Run: headless pygame with SDL's dummy video driver; simulated clock (each Clock.tick advances the game by its frame time, no real sleeping); random seed 0; keys injected as events and as key.get_pressed() state; no mouse input.
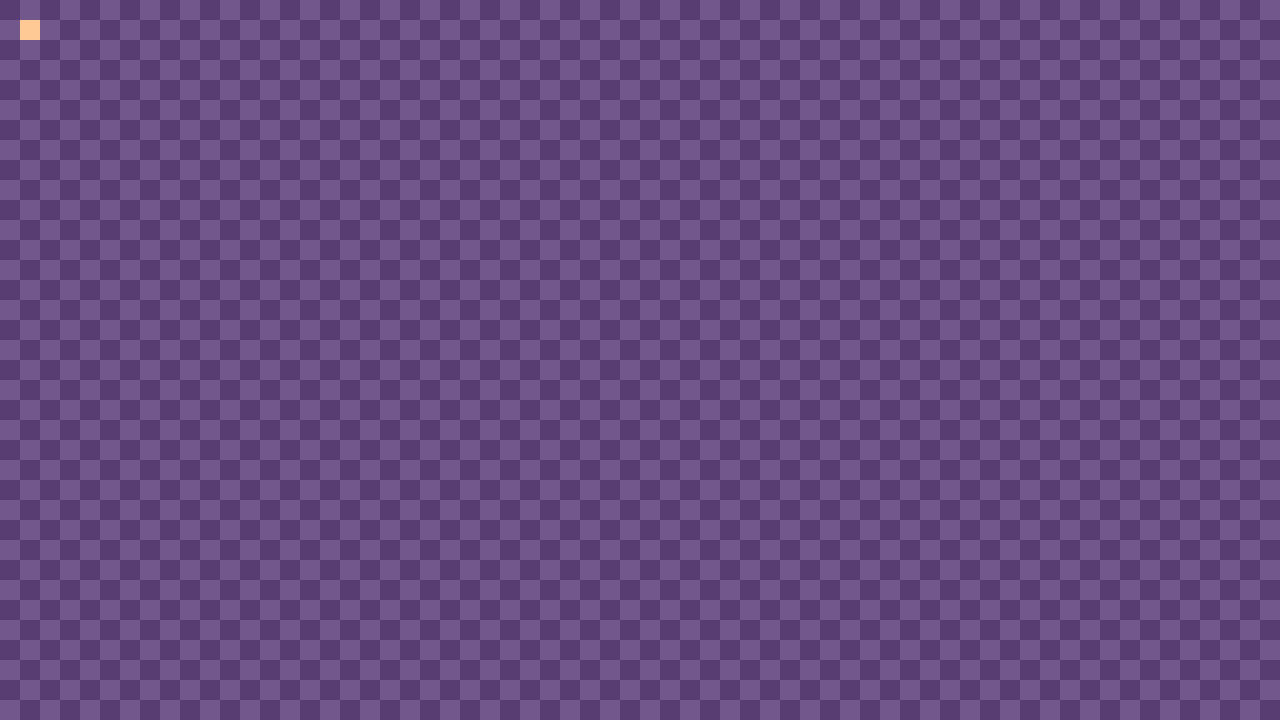
Frame 1 of 4 · flips 1–60 · no input
Frame 2 of 4 · flips 61–180 · tapped SPACE, RETURN · held RIGHT (→), D · screen unchanged from frame 1, image omitted
Frame 3 of 4 · flips 181–300 · held DOWN (↓), S · screen unchanged from frame 2, image omitted
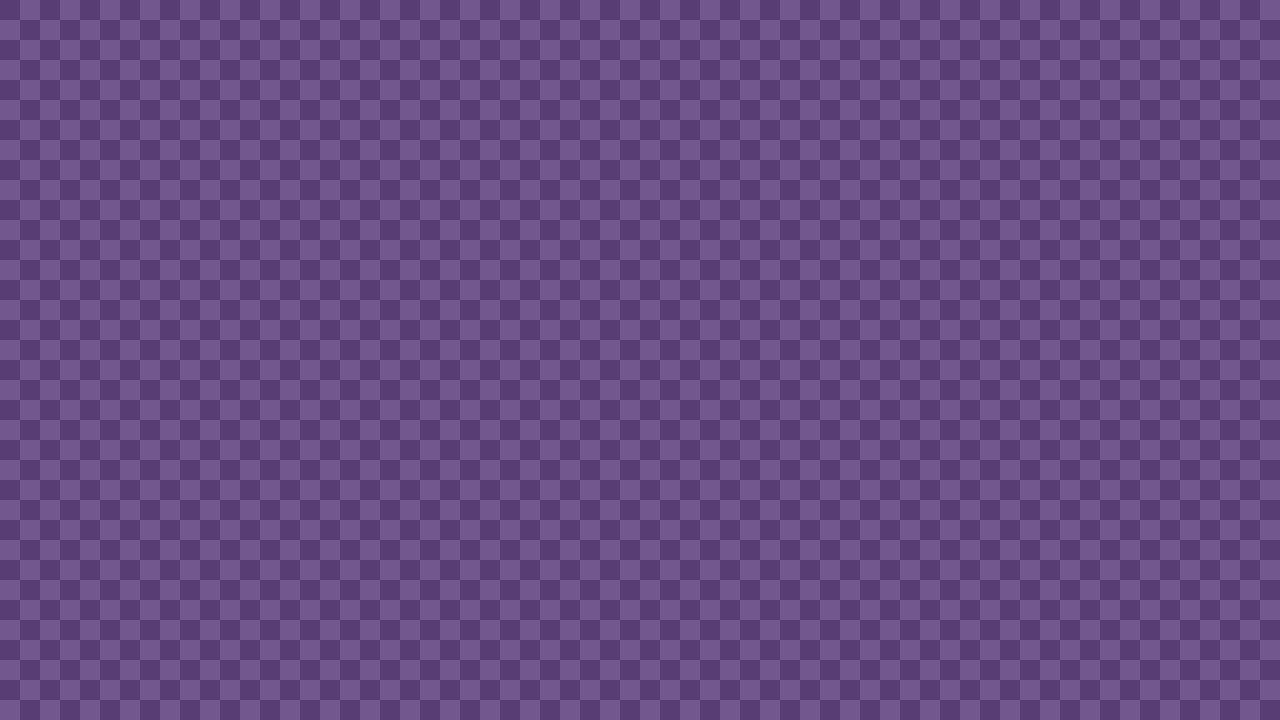
Frame 4 of 4 · flips 301–420 · held LEFT (←), A, UP (↑), W

The pygame program that drew these frames:

import pygame

WIDTH, HEIGHT = 64, 36
WIN_SCALE = 20
FPS = 20
WIN = pygame.display.set_mode((WIDTH * WIN_SCALE, HEIGHT * WIN_SCALE))
pygame.display.set_caption("PySnake")

screen = pygame.Surface((WIDTH, HEIGHT))

# Colors
PEACH_ORANGE = (255, 201, 150)
SALMON = (255, 132, 116)
VICTORIA = (88, 61, 114)
TRENDY_PINK = (114, 87, 140)

# Snake attributes
velocity = 1
posX = 1
posY = 1

def drawSnake():
    global posX
    global posY

    key = pygame.key.get_pressed()
    if key[pygame.K_w] or key[pygame.K_UP]:
        posY = posY + velocity

    screen.set_at((posX, posY), PEACH_ORANGE)

def draw():
    # Background
        screen.fill(VICTORIA)
        
        for x in range(WIDTH):
            for y in range(HEIGHT):
                offset = 0
                if y%2 == 0:
                    offset = 1

                if (x + offset)%2 == 0:
                    screen.set_at((x, y), TRENDY_PINK)

        drawSnake()

        WIN.blit(pygame.transform.scale(screen, WIN.get_rect().size), (0, 0))
        pygame.display.update()

def main():
    clock = pygame.time.Clock()
    run = True
    while run:
        clock.tick(FPS)
        for event in pygame.event.get():
            if event.type == pygame.QUIT:
                run = False

        draw()

    pygame.quit()

if __name__ == "__main__":
    main()
